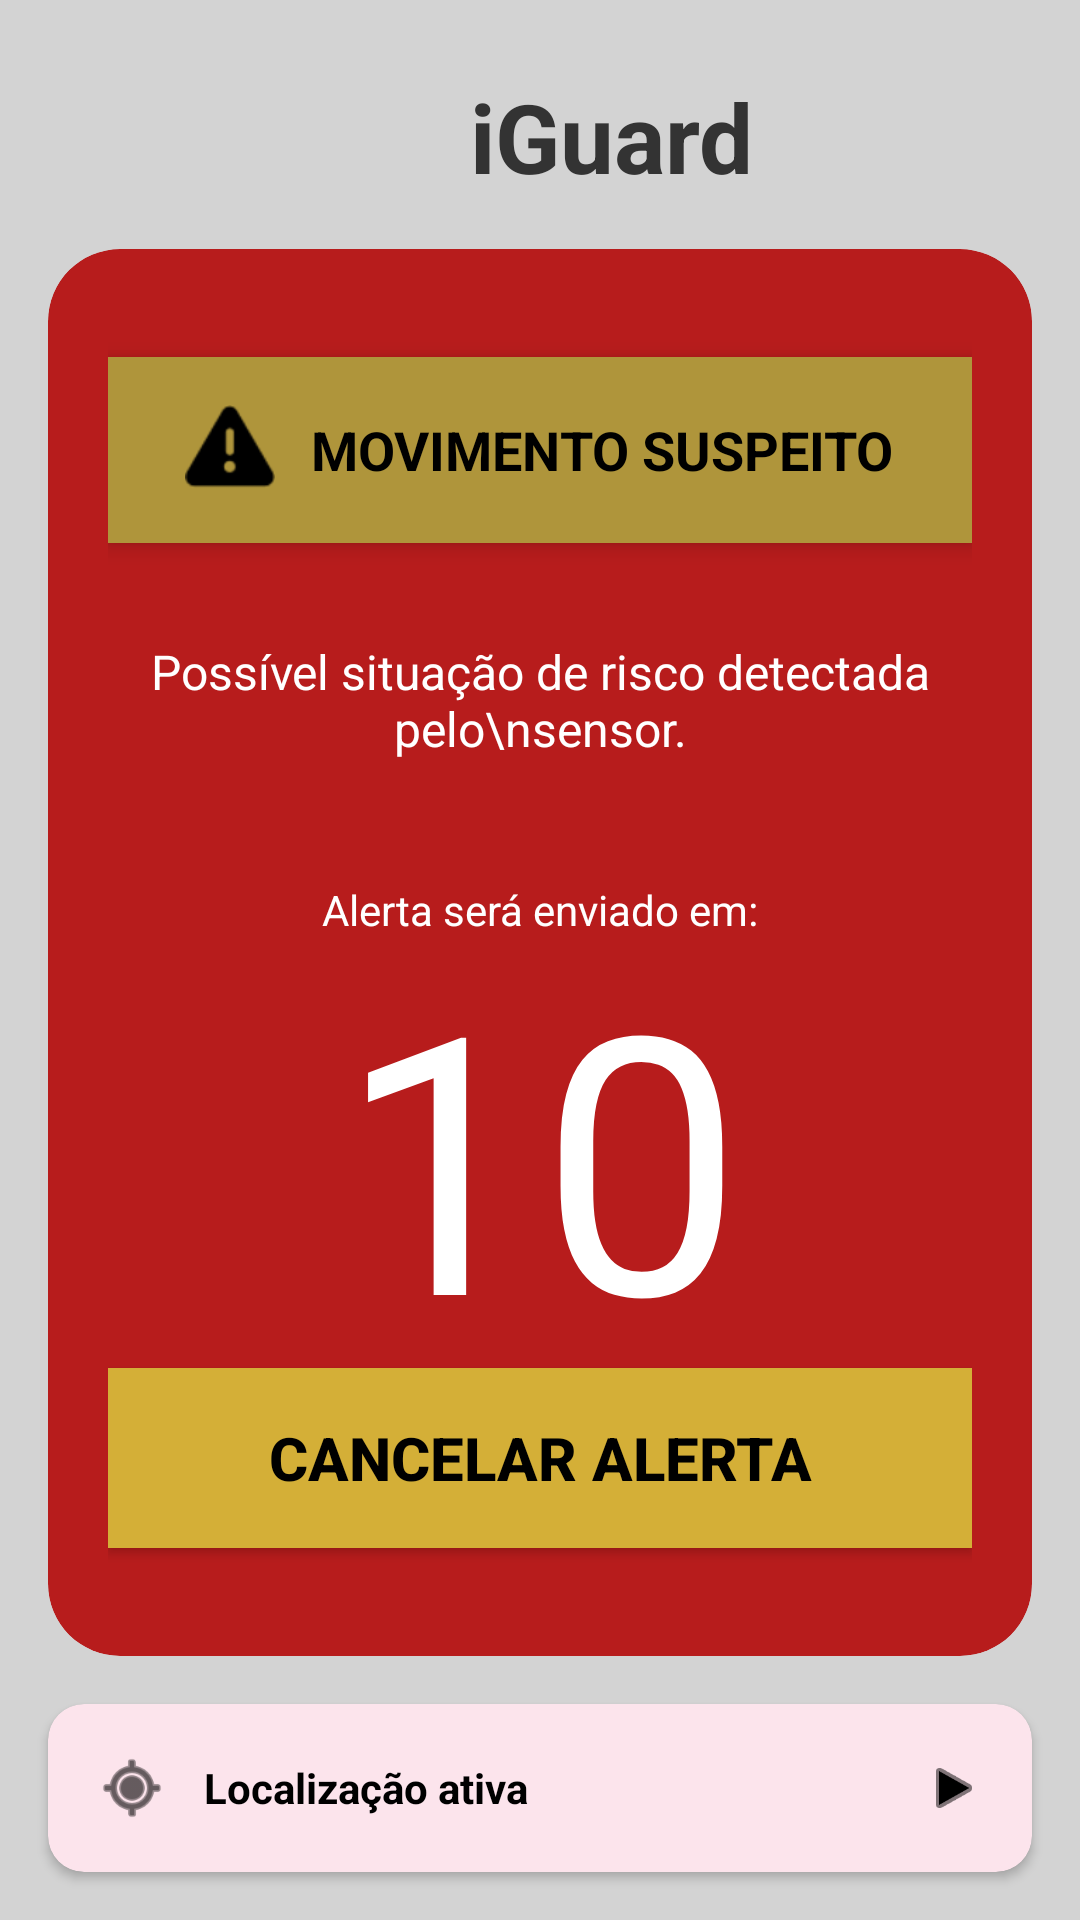

Here is an Android app screen rendered from its layout file. Give the layout XML and the strings, colors and styles it references.
<!-- AndroidManifest.xml: application theme Theme.AppCompat.Light.NoActionBar -->
<!-- res/layout/activity_alert.xml -->
<?xml version="1.0" encoding="utf-8"?>
<androidx.constraintlayout.widget.ConstraintLayout xmlns:android="http://schemas.android.com/apk/res/android"
    xmlns:app="http://schemas.android.com/apk/res-auto"
    android:layout_width="match_parent"
    android:layout_height="match_parent"
    android:background="#D3D3D3">

    <LinearLayout
        android:id="@+id/header"
        android:layout_width="wrap_content"
        android:layout_height="wrap_content"
        android:layout_marginTop="24dp"
        android:gravity="center"
        app:layout_constraintEnd_toEndOf="parent"
        app:layout_constraintStart_toStartOf="parent"
        app:layout_constraintTop_toTopOf="parent">
        <ImageView
            android:layout_width="40dp"
            android:layout_height="40dp"
            android:src="@drawable/ic_launcher_background" />
        <TextView
            android:layout_width="wrap_content"
            android:layout_height="wrap_content"
            android:layout_marginStart="8dp"
            android:text="iGuard"
            android:textColor="#333"
            android:textSize="32sp"
            android:textStyle="bold" />
    </LinearLayout>

    <androidx.cardview.widget.CardView
        android:layout_width="0dp"
        android:layout_height="0dp"
        android:layout_margin="16dp"
        app:cardBackgroundColor="#B71C1C"
        app:cardCornerRadius="24dp"
        app:cardElevation="0dp"
        app:layout_constraintBottom_toTopOf="@+id/footerLocalizacao"
        app:layout_constraintEnd_toEndOf="parent"
        app:layout_constraintStart_toStartOf="parent"
        app:layout_constraintTop_toBottomOf="@+id/header">

        <androidx.constraintlayout.widget.ConstraintLayout
            android:layout_width="match_parent"
            android:layout_height="match_parent"
            android:padding="20dp">

            <LinearLayout
                android:id="@+id/bannerAviso"
                android:layout_width="match_parent"
                android:layout_height="wrap_content"
                android:layout_marginTop="16dp"
                android:background="#AF953B"
                android:elevation="4dp"
                android:gravity="center"
                android:padding="16dp"
                app:layout_constraintTop_toTopOf="parent">
                <ImageView
                    android:layout_width="30dp"
                    android:layout_height="30dp"
                    android:src="@android:drawable/ic_dialog_alert"
                    app:tint="#000" />
                <TextView
                    android:layout_width="wrap_content"
                    android:layout_height="wrap_content"
                    android:layout_marginStart="12dp"
                    android:text="MOVIMENTO SUSPEITO"
                    android:textColor="#000"
                    android:textSize="18sp"
                    android:textStyle="bold" />
            </LinearLayout>

            <TextView
                android:id="@+id/desc"
                android:layout_width="match_parent"
                android:layout_height="wrap_content"
                android:layout_marginTop="32dp"
                android:gravity="center"
                android:text="Possível situação de risco detectada pelo\nsensor."
                android:textColor="#FFF"
                android:textSize="16sp"
                app:layout_constraintTop_toBottomOf="@+id/bannerAviso" />

            <TextView
                android:id="@+id/label"
                android:layout_width="wrap_content"
                android:layout_height="wrap_content"
                android:layout_marginTop="40dp"
                android:text="Alerta será enviado em:"
                android:textColor="#FFF"
                app:layout_constraintEnd_toEndOf="parent"
                app:layout_constraintStart_toStartOf="parent"
                app:layout_constraintTop_toBottomOf="@+id/desc" />

            <TextView
                android:id="@+id/txtTemporizador"
                android:layout_width="wrap_content"
                android:layout_height="wrap_content"
                android:text="10"
                android:textColor="#FFF"
                android:textSize="120sp"
                android:textStyle="normal"
                app:layout_constraintBottom_toTopOf="@+id/btnCancelarAlerta"
                app:layout_constraintEnd_toEndOf="parent"
                app:layout_constraintStart_toStartOf="parent"
                app:layout_constraintTop_toBottomOf="@+id/label" />

            <androidx.appcompat.widget.AppCompatButton
                android:id="@+id/btnCancelarAlerta"
                android:layout_width="match_parent"
                android:layout_height="60dp"
                android:layout_marginBottom="16dp"
                android:background="#D4AF37"
                android:text="CANCELAR ALERTA"
                android:textColor="#000"
                android:textSize="20sp"
                android:textStyle="bold"
                app:layout_constraintBottom_toBottomOf="parent" />

        </androidx.constraintlayout.widget.ConstraintLayout>
    </androidx.cardview.widget.CardView>

    <androidx.cardview.widget.CardView
        android:id="@+id/footerLocalizacao"
        android:layout_width="0dp"
        android:layout_height="wrap_content"
        android:layout_margin="16dp"
        android:layout_marginBottom="24dp"
        app:cardBackgroundColor="#FCE4EC"
        app:cardCornerRadius="12dp"
        app:layout_constraintBottom_toBottomOf="parent"
        app:layout_constraintEnd_toEndOf="parent"
        app:layout_constraintStart_toStartOf="parent">
        <LinearLayout
            android:layout_width="match_parent"
            android:layout_height="wrap_content"
            android:gravity="center_vertical"
            android:padding="16dp">
            <ImageView
                android:layout_width="24dp"
                android:layout_height="24dp"
                android:src="@android:drawable/ic_menu_mylocation"
                app:tint="#000" />
            <TextView
                android:layout_width="0dp"
                android:layout_height="wrap_content"
                android:layout_marginStart="12dp"
                android:layout_weight="1"
                android:text="Localização ativa"
                android:textColor="#000"
                android:textStyle="bold" />
            <ImageView
                android:layout_width="20dp"
                android:layout_height="20dp"
                android:src="@android:drawable/ic_media_play"
                app:tint="#000" />
        </LinearLayout>
    </androidx.cardview.widget.CardView>

</androidx.constraintlayout.widget.ConstraintLayout>
<!-- resources referenced by this layout -->
<resources>

</resources>
